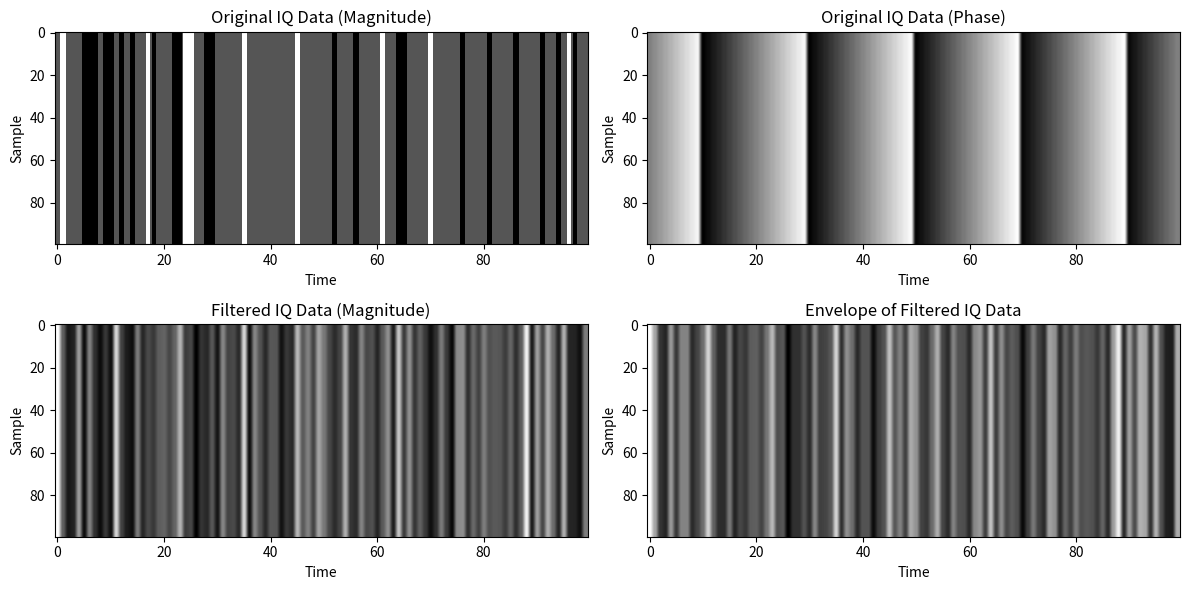

Reproduce this figure in Python. (Note: this script raises an exception after producing the figure.)
import numpy as np
import matplotlib.pyplot as plt
from scipy.signal import hilbert
from datetime import datetime
import os

def SVDfilter(IQ, cutoff):
    """
    SVD filter for an n-dimensional matrix.
    The temporal dimension has to be the last dimension.
    """
    initsize = IQ.shape
    
    # Adjust cutoff if necessary
    if cutoff[-1] > initsize[-1]:
        cutoff = np.arange(cutoff[0], initsize[-1] + 1)
    if len(cutoff) == 1:
        cutoff = np.arange(cutoff[0], initsize[-1] + 1)
    elif len(cutoff) == 2:
        cutoff = np.arange(cutoff[0], cutoff[1] + 1)
    
    # Special case handling
    if np.array_equal(cutoff, np.arange(1, initsize[-1] + 1)) or cutoff[0] < 2:
        return IQ
    
    # Reshape into Casorati matrix
    X = IQ.reshape(-1, initsize[-1])
    
    # Calculate SVD of the autocorrelated matrix
    U, _, _ = np.linalg.svd(np.dot(X.T, X))
    
    # Calculate the singular vectors
    V = np.dot(X, U)
    
    # Singular value decomposition
    Reconst = np.dot(V[:, cutoff - 1], U[:, cutoff - 1].T)
    
    # Reconstruction of the final filtered matrix
    IQf = Reconst.reshape(initsize)
    
    return IQf

# 生成示例 IQ 数据
t = np.linspace(0, 1, 100)  # 时间向量
f = 5  # 信号频率
I = np.cos(2 * np.pi * f * t)  # 同相分量
Q = np.sin(2 * np.pi * f * t)  # 正交分量
IQ = I + 1j * Q  # 复数形式的 IQ 数据

# 将 IQ 数据扩展为 2D 矩阵
IQ = np.tile(IQ, (100, 1))

# 应用 SVD 滤波
cutoff = np.array([2, 5])
IQf = SVDfilter(IQ, cutoff)

# 包络检测：计算包络
# 取幅度作为实数输入
IQf_real = np.abs(IQf)
envelope = np.abs(hilbert(IQf_real, axis=-1))

# 绘制原始和滤波后的 IQ 数据
plt.figure(figsize=(12, 6))

plt.subplot(2, 2, 1)
plt.imshow(np.abs(IQ), aspect='auto', cmap='gray')
plt.title('Original IQ Data (Magnitude)')
plt.xlabel('Time')
plt.ylabel('Sample')

plt.subplot(2, 2, 2)
plt.imshow(np.angle(IQ), aspect='auto', cmap='gray')
plt.title('Original IQ Data (Phase)')
plt.xlabel('Time')
plt.ylabel('Sample')

plt.subplot(2, 2, 3)
plt.imshow(np.abs(IQf), aspect='auto', cmap='gray')
plt.title('Filtered IQ Data (Magnitude)')
plt.xlabel('Time')
plt.ylabel('Sample')

plt.subplot(2, 2, 4)
plt.imshow(envelope, aspect='auto', cmap='gray')
plt.title('Envelope of Filtered IQ Data')
plt.xlabel('Time')
plt.ylabel('Sample')

plt.tight_layout()

# 生成时间戳
timestamp = datetime.now().strftime("%Y%m%d_%H%M%S")

# 获取当前文件夹路径
current_folder = os.path.dirname(os.path.abspath(__file__))

# 生成文件名
filename = os.path.join(current_folder, f"iq_image_{timestamp}.png")

# 保存图形到文件
plt.savefig(filename)

# 显示图形
plt.show()

print(f"Image saved as {filename}")